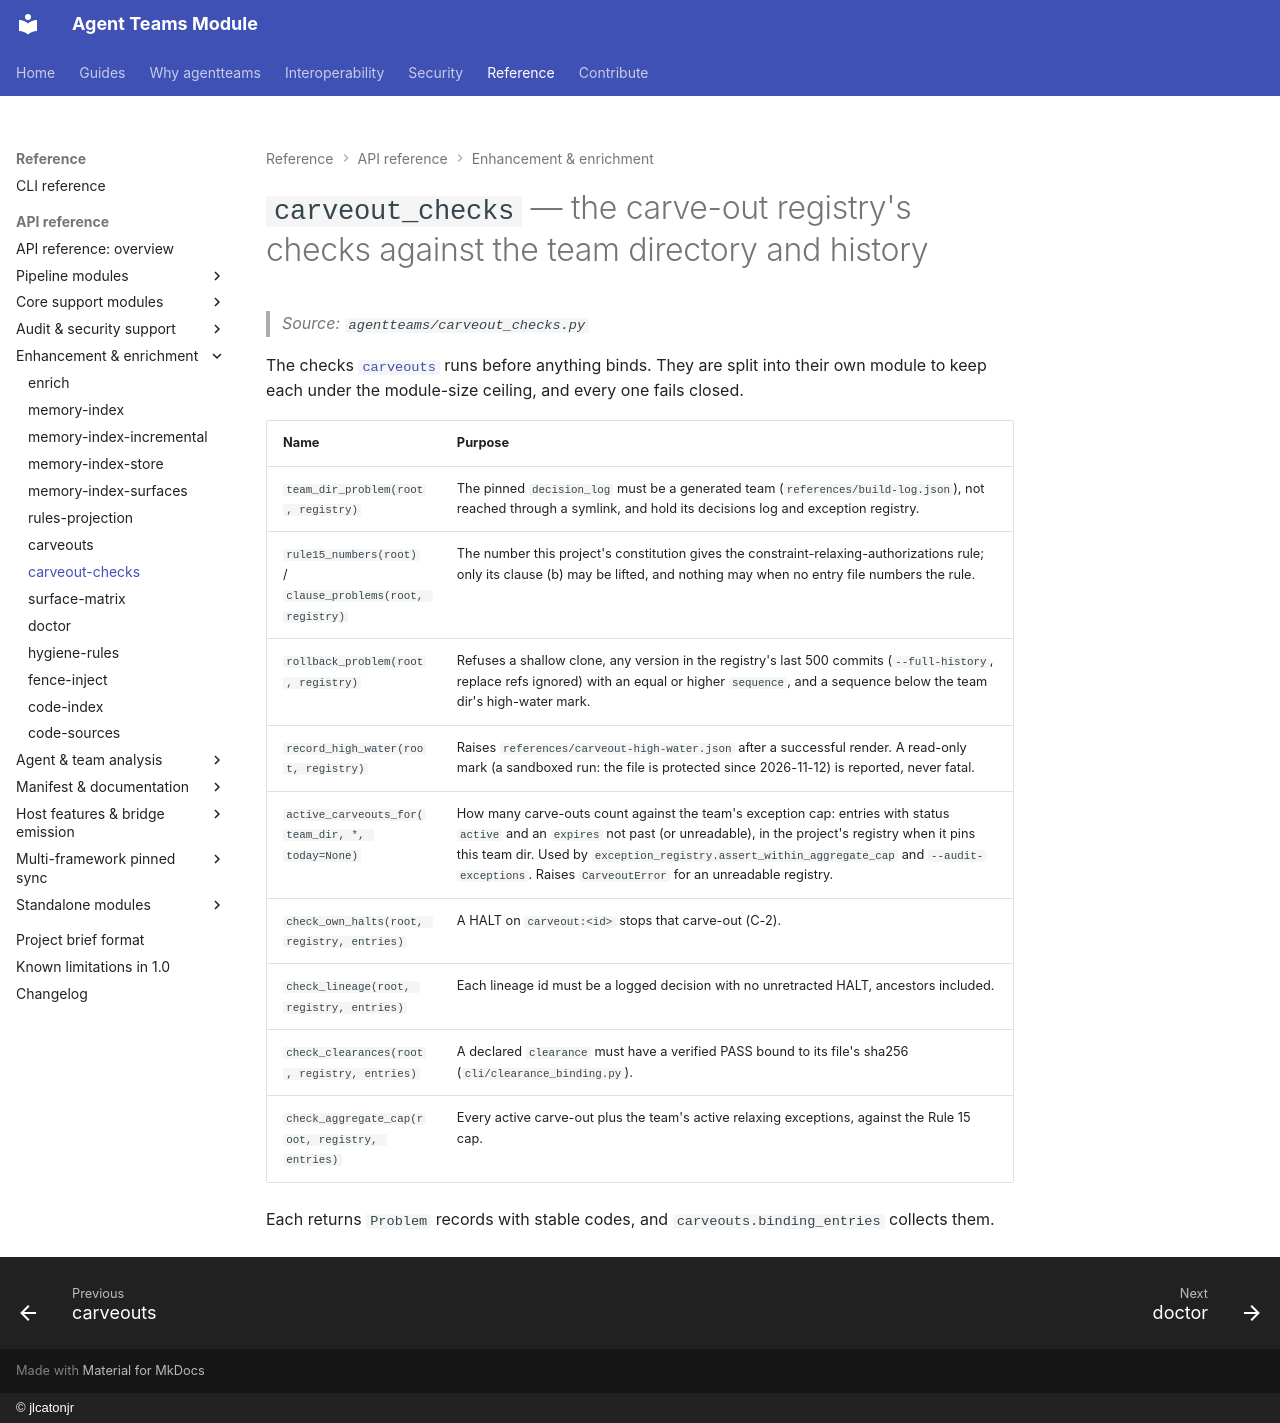

repository: jlcatonjr/agentteams · page: api-reference/carveout-checks/index.html · generator: mkdocs · copyright: © jlcatonjr

# `carveout_checks` — the carve-out registry's checks against the team directory and history

> *Source: `agentteams/carveout_checks.py`*

The checks [`carveouts`](carveouts.md) runs before anything binds. They are split into their own module to keep each
under the module-size ceiling, and every one fails closed.

| Name | Purpose |
|---|---|
| `team_dir_problem(root, registry)` | The pinned `decision_log` must be a generated team (`references/build-log.json`), not reached through a symlink, and hold its decisions log and exception registry. |
| `rule15_numbers(root)` / `clause_problems(root, registry)` | The number this project's constitution gives the constraint-relaxing-authorizations rule; only its clause (b) may be lifted, and nothing may when no entry file numbers the rule. |
| `rollback_problem(root, registry)` | Refuses a shallow clone, any version in the registry's last 500 commits (`--full-history`, replace refs ignored) with an equal or higher `sequence`, and a sequence below the team dir's high-water mark. |
| `record_high_water(root, registry)` | Raises `references/carveout-high-water.json` after a successful render. A read-only mark (a sandboxed run: the file is protected since 2026-11-12) is reported, never fatal. |
| `active_carveouts_for(team_dir, *, today=None)` | How many carve-outs count against the team's exception cap: entries with status `active` and an `expires` not past (or unreadable), in the project's registry when it pins this team dir. Used by `exception_registry.assert_within_aggregate_cap` and `--audit-exceptions`. Raises `CarveoutError` for an unreadable registry. |
| `check_own_halts(root, registry, entries)` | A HALT on `carveout:<id>` stops that carve-out (C-2). |
| `check_lineage(root, registry, entries)` | Each lineage id must be a logged decision with no unretracted HALT, ancestors included. |
| `check_clearances(root, registry, entries)` | A declared `clearance` must have a verified PASS bound to its file's sha256 (`cli/clearance_binding.py`). |
| `check_aggregate_cap(root, registry, entries)` | Every active carve-out plus the team's active relaxing exceptions, against the Rule 15 cap. |

Each returns `Problem` records with stable codes, and `carveouts.binding_entries` collects them.
